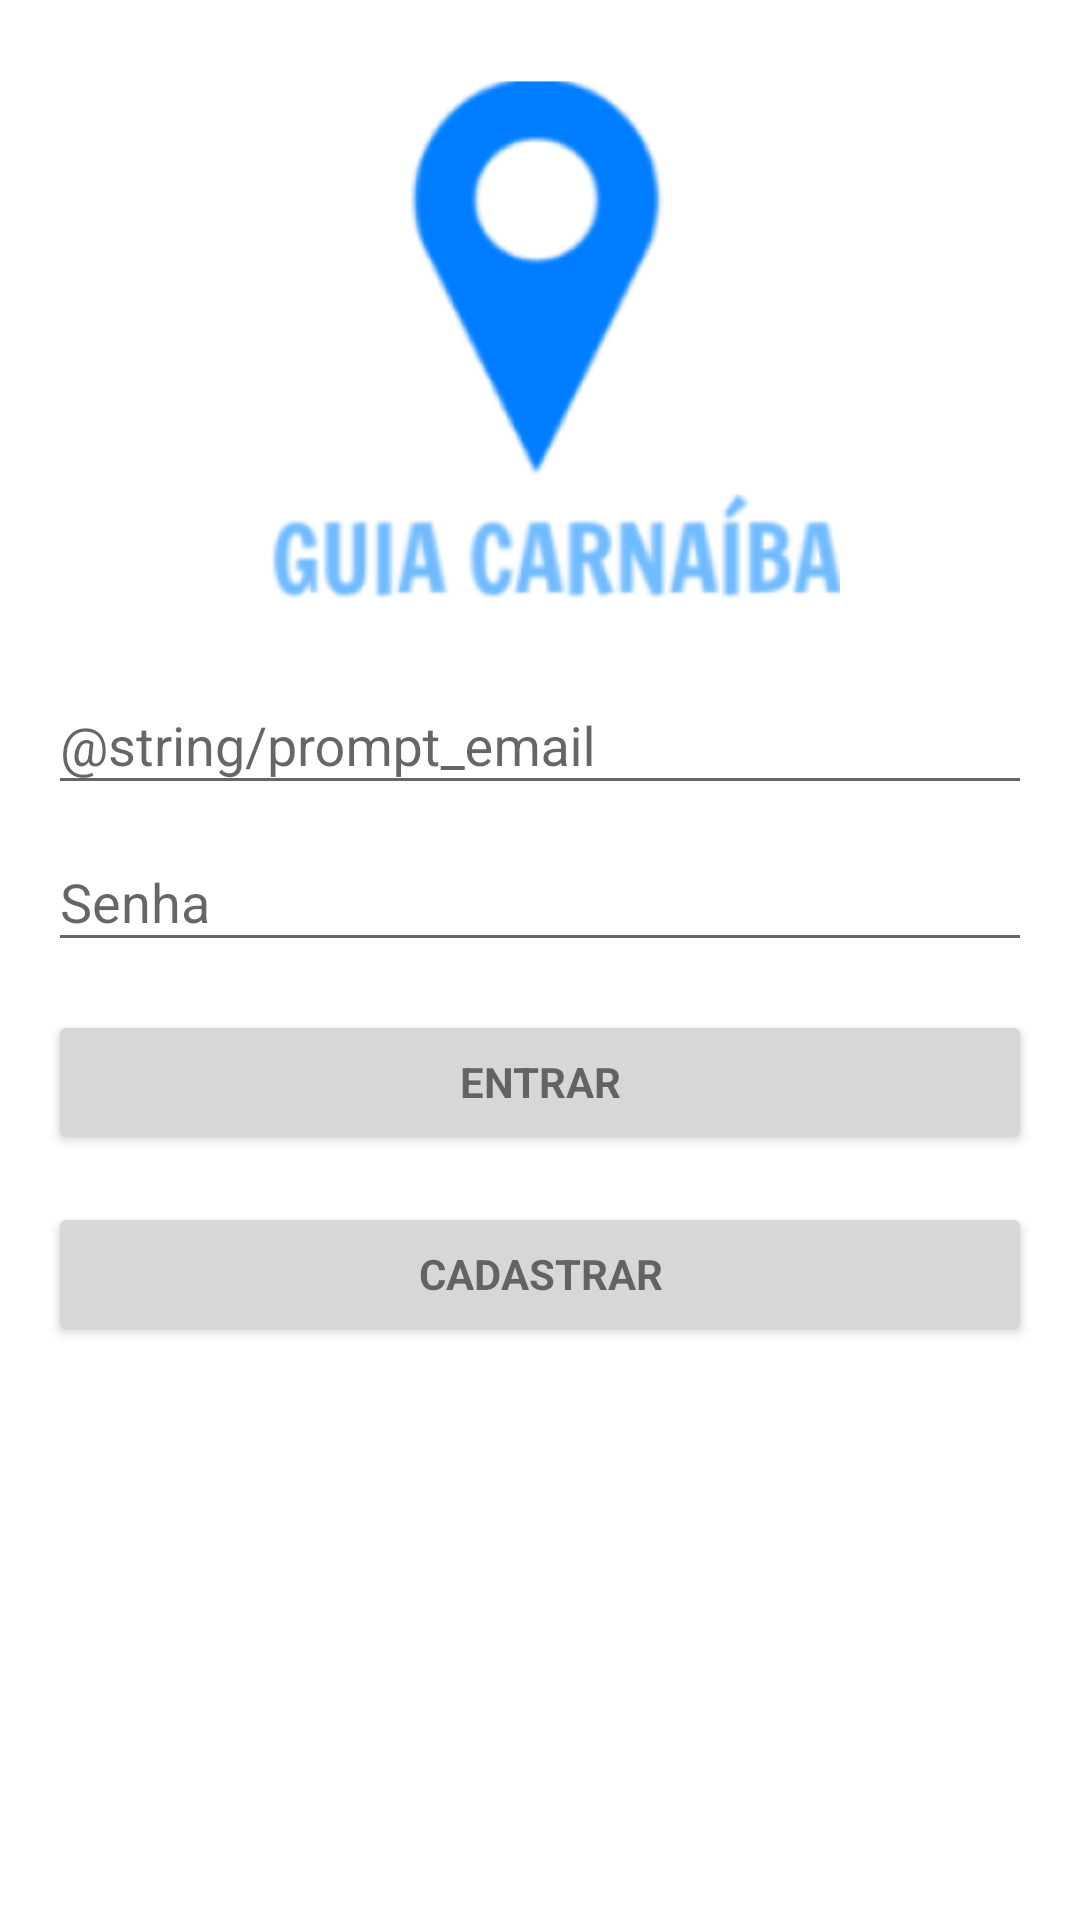

Here is an Android app screen rendered from its layout file. Give the layout XML and the strings, colors and styles it references.
<!-- AndroidManifest.xml: application theme AppTheme -->
<!-- res/layout/activity_login.xml -->
<?xml version="1.0" encoding="utf-8"?>
<LinearLayout xmlns:android="http://schemas.android.com/apk/res/android"
    xmlns:tools="http://schemas.android.com/tools"
    android:layout_width="match_parent"
    android:layout_height="match_parent"
    android:gravity="center_horizontal"
    android:orientation="vertical"
    android:paddingBottom="@dimen/activity_vertical_margin"
    android:paddingLeft="@dimen/activity_horizontal_margin"
    android:paddingRight="@dimen/activity_horizontal_margin"
    android:paddingTop="@dimen/activity_vertical_margin">


    
    <ProgressBar
        android:id="@+id/login_progress"
        style="?android:attr/progressBarStyleLarge"
        android:layout_width="wrap_content"
        android:layout_height="wrap_content"
        android:layout_marginBottom="8dp"
        android:visibility="gone" />

    <ImageView
        android:layout_width="350dp"
        android:layout_height="200dp"
        android:src="@mipmap/logo"
        />

    <ScrollView
        android:id="@+id/login_form"
        android:layout_width="match_parent"
        android:layout_height="match_parent">

        <LinearLayout
            android:id="@+id/email_login_form"
            android:layout_width="match_parent"
            android:layout_height="wrap_content"
            android:orientation="vertical">

            <android.support.design.widget.TextInputLayout
                android:layout_width="match_parent"
                android:layout_height="wrap_content">

                <AutoCompleteTextView
                    android:id="@+id/email"
                    android:layout_width="match_parent"
                    android:layout_height="wrap_content"
                    android:hint="@string/prompt_email"
                    android:inputType="textEmailAddress"
                    android:maxLines="1"
                    android:singleLine="true" />

            </android.support.design.widget.TextInputLayout>

            <android.support.design.widget.TextInputLayout
                android:layout_width="match_parent"
                android:layout_height="wrap_content">

                <EditText
                    android:id="@+id/password"
                    android:layout_width="match_parent"
                    android:layout_height="wrap_content"
                    android:hint="Senha"
                    android:imeActionId="6"
                    android:imeActionLabel="@string/action_sign_in_short"
                    android:imeOptions="actionUnspecified"
                    android:inputType="textPassword"
                    android:maxLines="1"
                    android:singleLine="true" />

            </android.support.design.widget.TextInputLayout>

            <Button
                android:id="@+id/email_sign_in_button"
                style="?android:textAppearanceSmall"
                android:layout_width="match_parent"
                android:layout_height="wrap_content"
                android:layout_marginTop="16dp"
                android:text="ENTRAR"
                android:textStyle="bold" />
            <Button
                android:id="@+id/signupbutton"
                style="?android:textAppearanceSmall"
                android:layout_width="match_parent"
                android:layout_height="wrap_content"
                android:layout_marginTop="16dp"
                android:text="CADASTRAR"
                android:textStyle="bold" />

        </LinearLayout>
    </ScrollView>
</LinearLayout>
<!-- resources referenced by this layout -->
<resources>
  <dimen name="activity_horizontal_margin">16dp</dimen>
  <dimen name="activity_vertical_margin">16dp</dimen>
  <!-- mipmap logo: png bitmap (drawable-v24, 17379 bytes) -->
  <style name="AppTheme" parent="Theme.AppCompat.Light.DarkActionBar">
          
          <item name="colorPrimary">@android:color/white</item>
          <item name="colorPrimaryDark">@color/colorPrimaryDark</item>
          <item name="colorAccent">@color/colorAccent</item>
          <item name="android:colorBackground">@color/background_material_light</item>
      </style>
  <color name="colorPrimaryDark">#2bb3dd</color>
  <color name="colorAccent">#fefefe</color>
  <color name="background_material_light">#ffffff</color>
</resources>
